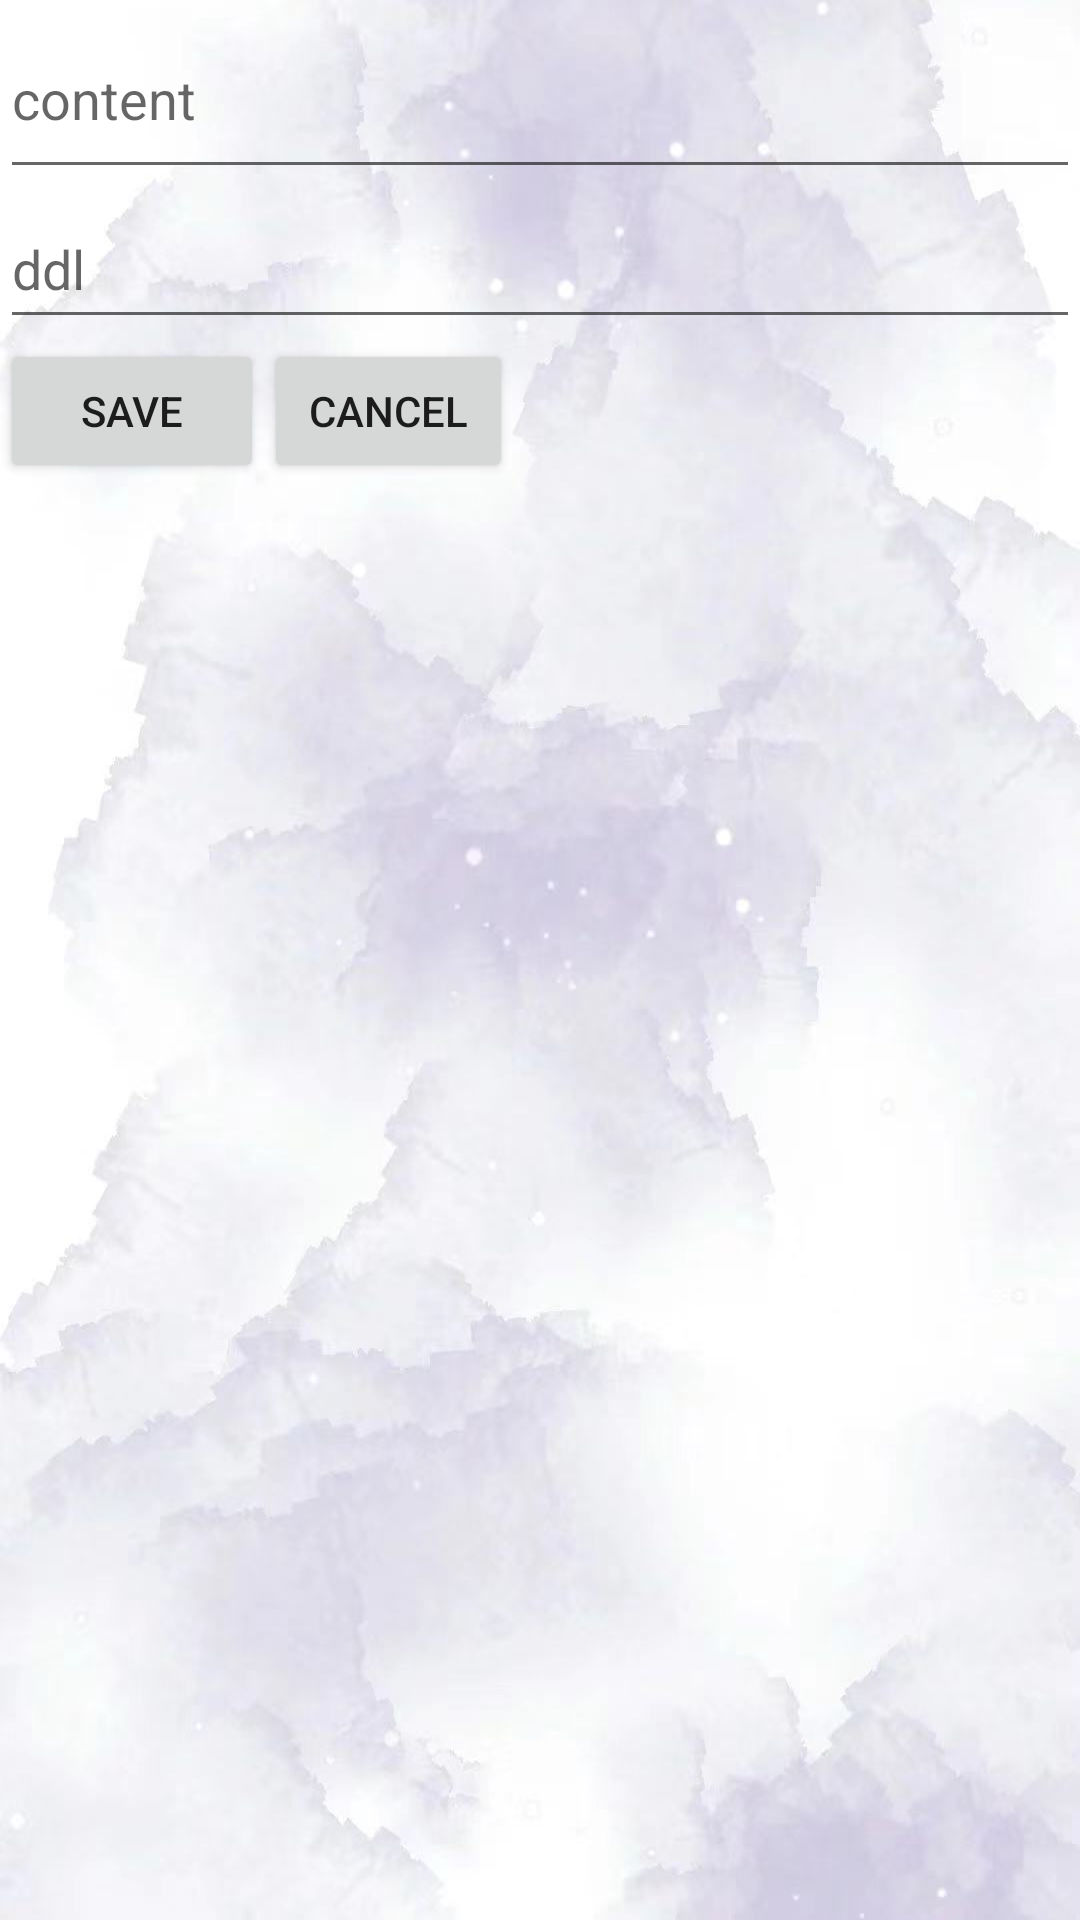

The Android layout XML behind this screen, and the referenced resources:
<!-- AndroidManifest.xml: application theme Theme.Memo -->
<!-- res/layout/todolist.xml -->
<?xml version="1.0" encoding="utf-8"?>
<LinearLayout xmlns:android="http://schemas.android.com/apk/res/android"
    xmlns:tools="http://schemas.android.com/tools"
    android:layout_width="match_parent"
    android:layout_height="match_parent"
    android:background="@drawable/h2"
    android:orientation="vertical">

    <EditText
        android:id="@+id/content"
        android:layout_width="match_parent"
        android:layout_height="63dp"
        android:hint="content"
        tools:ignore="MissingConstraints" />

    <EditText
        android:id="@+id/ddl"
        android:layout_width="match_parent"
        android:layout_height="50dp"
        android:hint="ddl"
        tools:ignore="MissingConstraints" />

    <LinearLayout
        android:layout_width="match_parent"
        android:layout_height="match_parent">

        <Button
            android:id="@+id/save_button"
            android:layout_width="wrap_content"
            android:layout_height="wrap_content"
            android:onClick="create"
            android:text="Save"
            tools:ignore="MissingConstraints" />

        <Button
            android:id="@+id/cancel_button"
            android:layout_width="83dp"
            android:layout_height="48dp"
            android:onClick="cancel"
            android:text="Cancel"
            tools:ignore="MissingConstraints" />
    </LinearLayout>

</LinearLayout>
<!-- resources referenced by this layout -->
<resources>
  <!-- drawable h2: jpg bitmap (drawable, 61995 bytes) -->
  <style name="Theme.Memo" parent="Base.Theme.Memo" />
  <style name="Base.Theme.Memo" parent="Theme.MaterialComponents.DayNight.DarkActionBar.Bridge">
          
          
      </style>
</resources>
